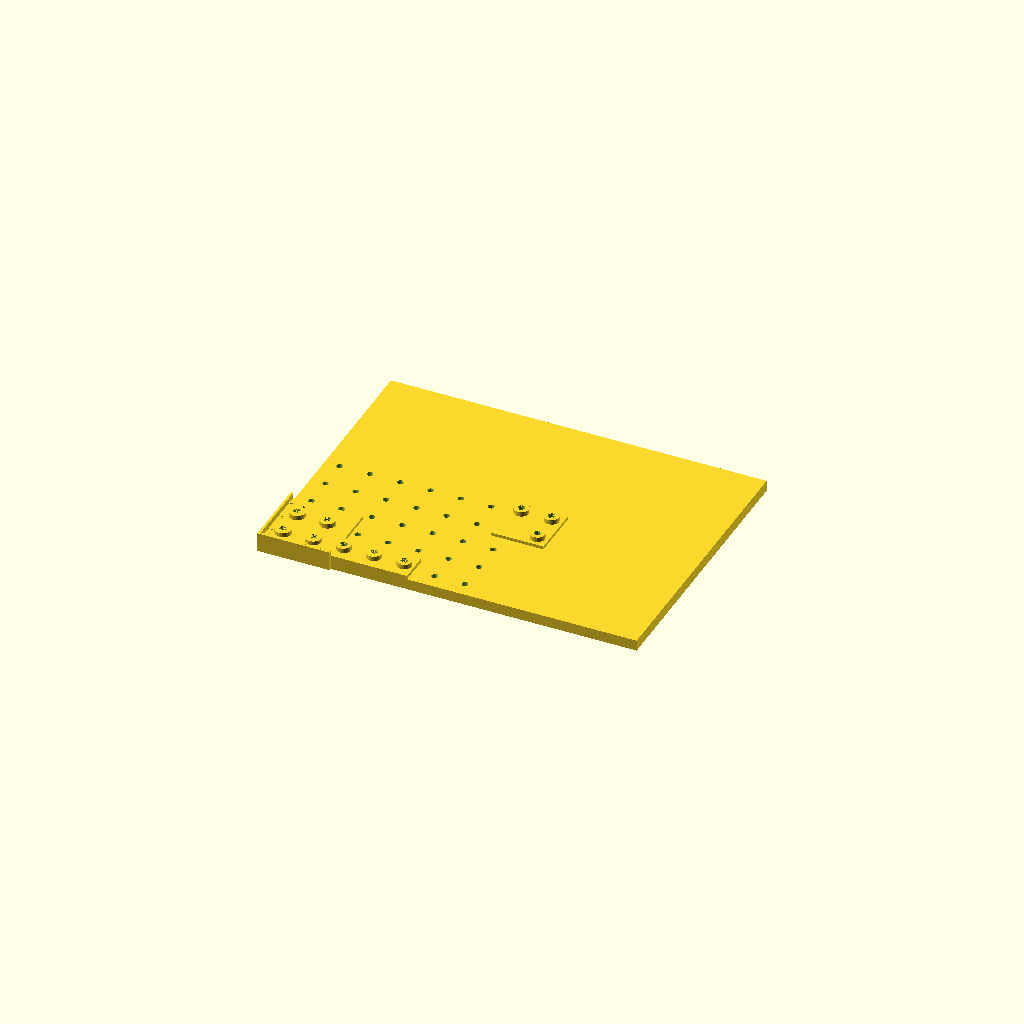
Cell 1: the model at its default parameters.
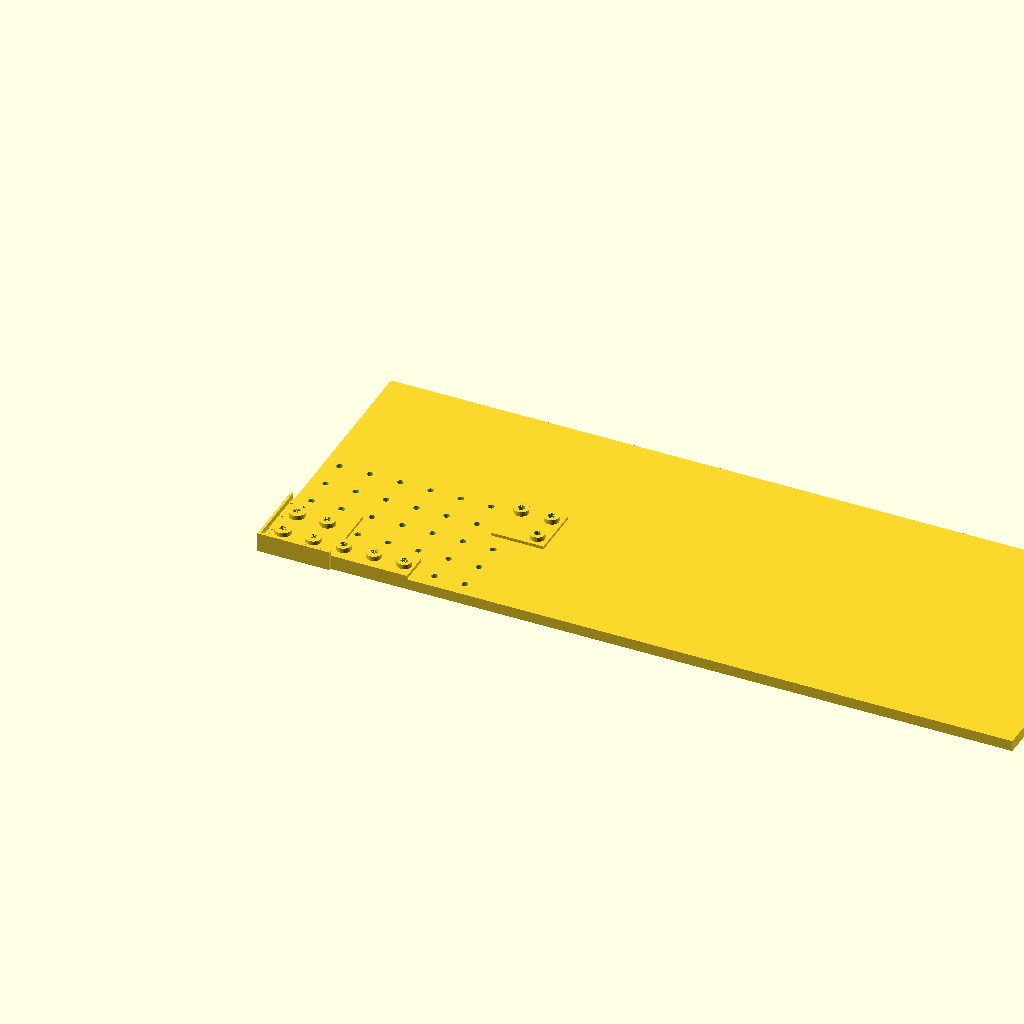
Cell 2: panel_w = 1240 (everything else at default).
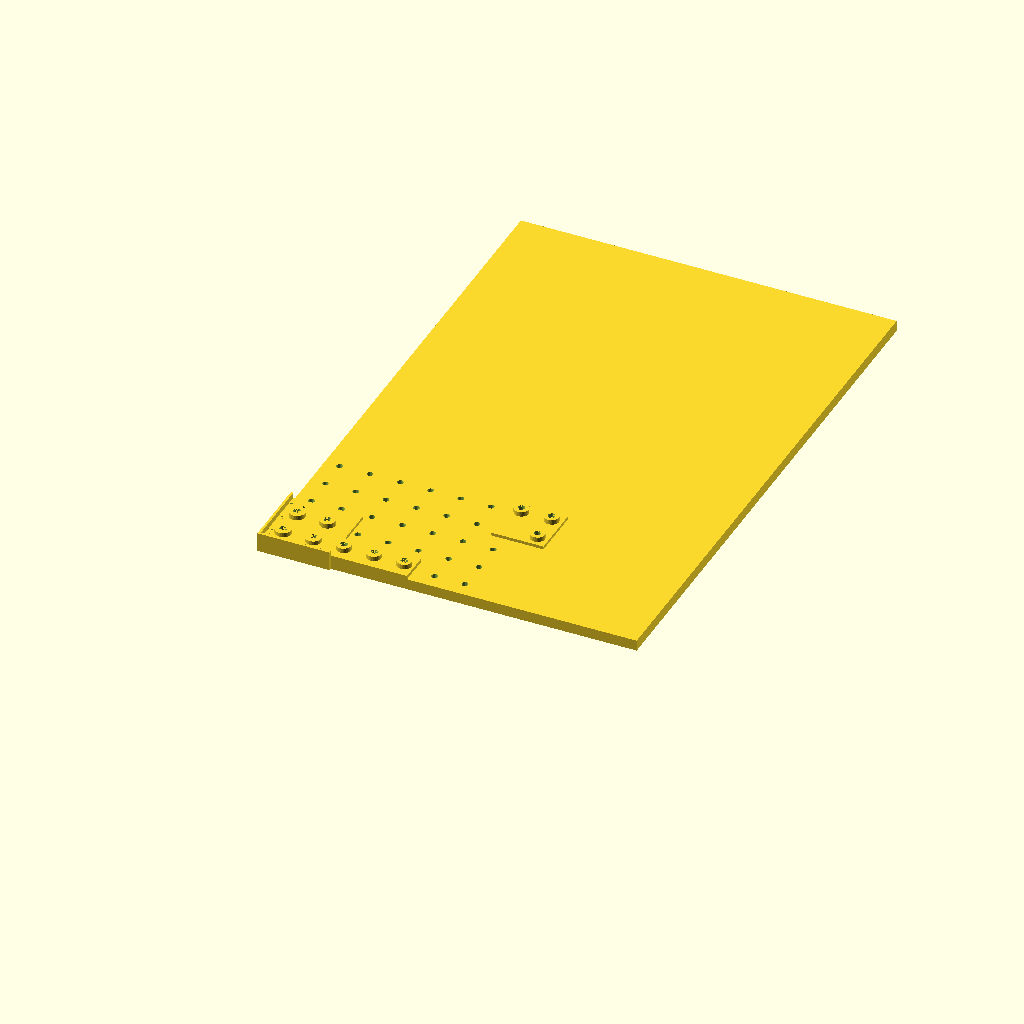
Cell 3: the same model with panel_d = 920.
One fixed orthographic camera (rotation 55°, 0°, 25°; colour scheme Cornfield) for every cell.
The OpenSCAD source (public/files/pegboard-drilling-jigs/preview_assembly.scad):
// ============================================================================
//  ASSEMBLY PREVIEW — for documentation renders only, NOT for printing.
//  Shows the jigs in place on a piece of pegboard panel: the two-piece
//  corner jig assembled (base plate + fence joined at the notches),
//  the indexing bar mid-row, and the row seeder.
// ============================================================================

use <corner_base.scad>
use <corner_fence.scad>
use <indexing_bar.scad>
use <row_seeder.scad>

// ---------------- illustrative panel ----------------
panel_w = 620;
panel_d = 460;
panel_t = 18;

// grid of "already drilled" holes near the corner for context
hole_step = 50;
hole_off  = 25;
hole_d    = 10.2;

module hole_grid() {
    for (ix = [0 : 6])
        for (iy = [0 : 4])
            translate([hole_off + ix * hole_step, hole_off + iy * hole_step, 0])
                cylinder(d = hole_d, h = panel_t + 0.1);
}

difference() {
    translate([0, 0, -panel_t])
        cube([panel_w, panel_d, panel_t]);
    translate([0, 0, -panel_t - 0.05])
        hole_grid();
}

// ---- corner jig on the panel corner (origin), assembled ----
corner_base();
corner_fence();

// ---- indexing bar walking row y = 25 (pins in the seed pair) ----
translate([hole_off, hole_off, 0])
    indexing_bar();

// ---- row seeder further along: pin in hole (325,175), guides -> next row --
translate([325, 175, 0])
    row_seeder();
Parameter table extracted from the source (name, type, default, range or options):
panel_w: number, default 620
panel_d: number, default 460
panel_t: number, default 18
hole_step: number, default 50
hole_off: number, default 25
hole_d: number, default 10.2
